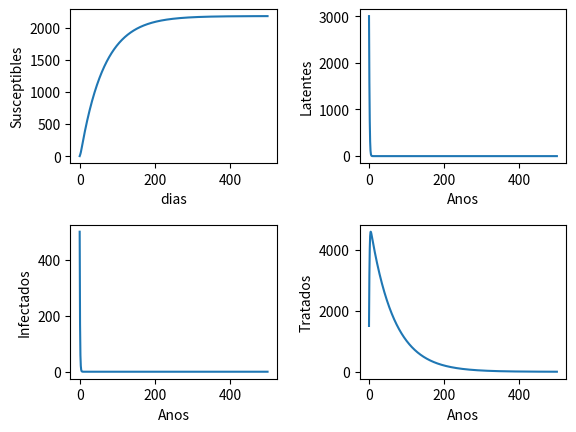

This figure's Python source:
import numpy as np
import matplotlib.pyplot as plt
from scipy.integrate import odeint
plt.ion()

Lambda=35
mu=0.016
betap=7

beta=7
c=5
d=0.1
k=0.005
r1=3
r2=1


N=5000

def f(y,t):
    S=y[0]
    L=y[1]
    I=y[2]
    T=y[3]
    f0= Lambda - beta*c*S*(I/N) - mu*S
    f1= beta*c*S*(I/N) - (mu+k+r1)*L + betap*c*T*(I/N)
    f2= k*L - (mu+d+r2)*I
    f3= r1*L +r2*I - betap*c*T*(I/N) - mu*T
    return[f0,f1,f2,f3]
#Condiciones iniciales
S=0
L=3000
I=500
T=1500
y0=[S,L,I,T]
t= np.linspace(0,500.0,1000)

sol=odeint(f,y0,t)
S=sol[:,0]
L=sol[:,1]
I=sol[:,2]
T=sol[:,3]

plt.subplots_adjust(hspace=.4,wspace=.4)


#plt.figure()
plt.subplot(221)
plt.plot(t,S,label="Susceptibles")
plt.xlabel("dias")
plt.ylabel("Susceptibles")

plt.subplot(222)
plt.plot(t,L,label="Latentes")
plt.xlabel("Anos")
plt.ylabel("Latentes")

plt.subplot(223)
plt.plot(t,I,label="Infectados")
plt.xlabel("Anos")
plt.ylabel("Infectados")

plt.subplot(224)
plt.plot(t,T,label="Efectivamente Tratados")
plt.xlabel("Anos")
plt.ylabel("Tratados")


plt.show()